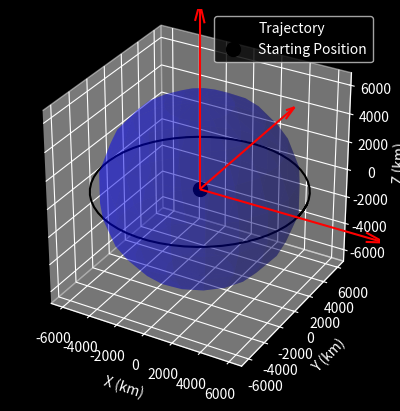

Here is the Python script that generated this plot:
import numpy as np
from scipy.integrate import solve_ivp
import matplotlib.pyplot as plt
from matplotlib.animation import FuncAnimation
from mpl_toolkits.mplot3d import Axes3D
from scipy.integrate import ode
from matplotlib import style

style.use('dark_background')


# Earth's gravitational parameter (km^3/s^2)
earth_radius = 6371.0
earth_mu = 398600.4418  

def plot(r):
    ax = plt.axes(projection='3d')
    ax.plot(r[:, 0], r[:, 1], r[:, 2], 'k')
    ax.plot([0], [0], [0], 'ko', markersize=10)

    r_plot = earth_radius

    # Create a sphere for Earth
    _u, _v = np.mgrid[0:2 * np.pi:20j, 0:np.pi:10j]
    _x = r_plot * np.cos(_u) * np.sin(_v)
    _y = r_plot * np.sin(_u) * np.sin(_v)
    _z = r_plot * np.cos(_v)
    ax.plot_surface(_x, _y, _z, color='b', alpha=0.3)

    l = r_plot * 2.0
    x, y, z = [0, 0, 0], [0, 0, 0], [0, 0, 0]
    u, v, w = [1, 0, 0], [0, 1, 0], [0, 0, 1]
    ax.quiver(x, y, z, u, v, w, length=l, color='r', arrow_length_ratio=0.1)

    max_value = np.max(np.abs(r))

    ax.set_xlim([-max_value, max_value])
    ax.set_ylim([-max_value, max_value])
    ax.set_zlim([-max_value, max_value])
    ax.set_xlabel('X (km)')
    ax.set_ylabel('Y (km)')
    ax.set_zlabel('Z (km)')
    ax.set_aspect('equal')
    plt.legend(['Trajectory', 'Starting Position'])
    plt.show()


# 2-body equations of motion
def two_body(t, y, mu):
    rx, ry, rz, vx, vy, vz = y
    r = np.array([rx, ry, rz])
    r_norm = np.linalg.norm(r)

    ax, ay, az = -r * mu / r_norm**3
    return [vx, vy, vz, ax, ay, az]


if __name__ == '__main__':

    r_mag = earth_radius + 500.0  # Initial orbit radius (km)
    v_mag = np.sqrt(earth_mu / r_mag)    # Initial orbit velocity (km/s)
    r0 = [r_mag, 0.0, 0.0]  # Initial position vector (km)
    v0 = [0.0, v_mag, 0.0]  # Initial velocity vector (km/s)

    tspan = 100 * 60  # Total time span (s)
    dt = 100.0

    n_steps = int(np.ceil(tspan / dt))

    ys = np.zeros((n_steps, 6))
    ts = np.zeros((n_steps, 1))

    y0 = r0 + v0
    ys[0] = np.array(y0)
    step = 1

    solver = ode(two_body)
    solver.set_integrator('dopri5')
    solver.set_initial_value(y0, 0)
    solver.set_f_params(earth_mu)

    while solver.successful() and step < n_steps:
        solver.integrate(solver.t + dt)
        ts[step] = solver.t
        ys[step] = solver.y
        step += 1

    rs = ys[:, 0:3]

    plot(rs)    

